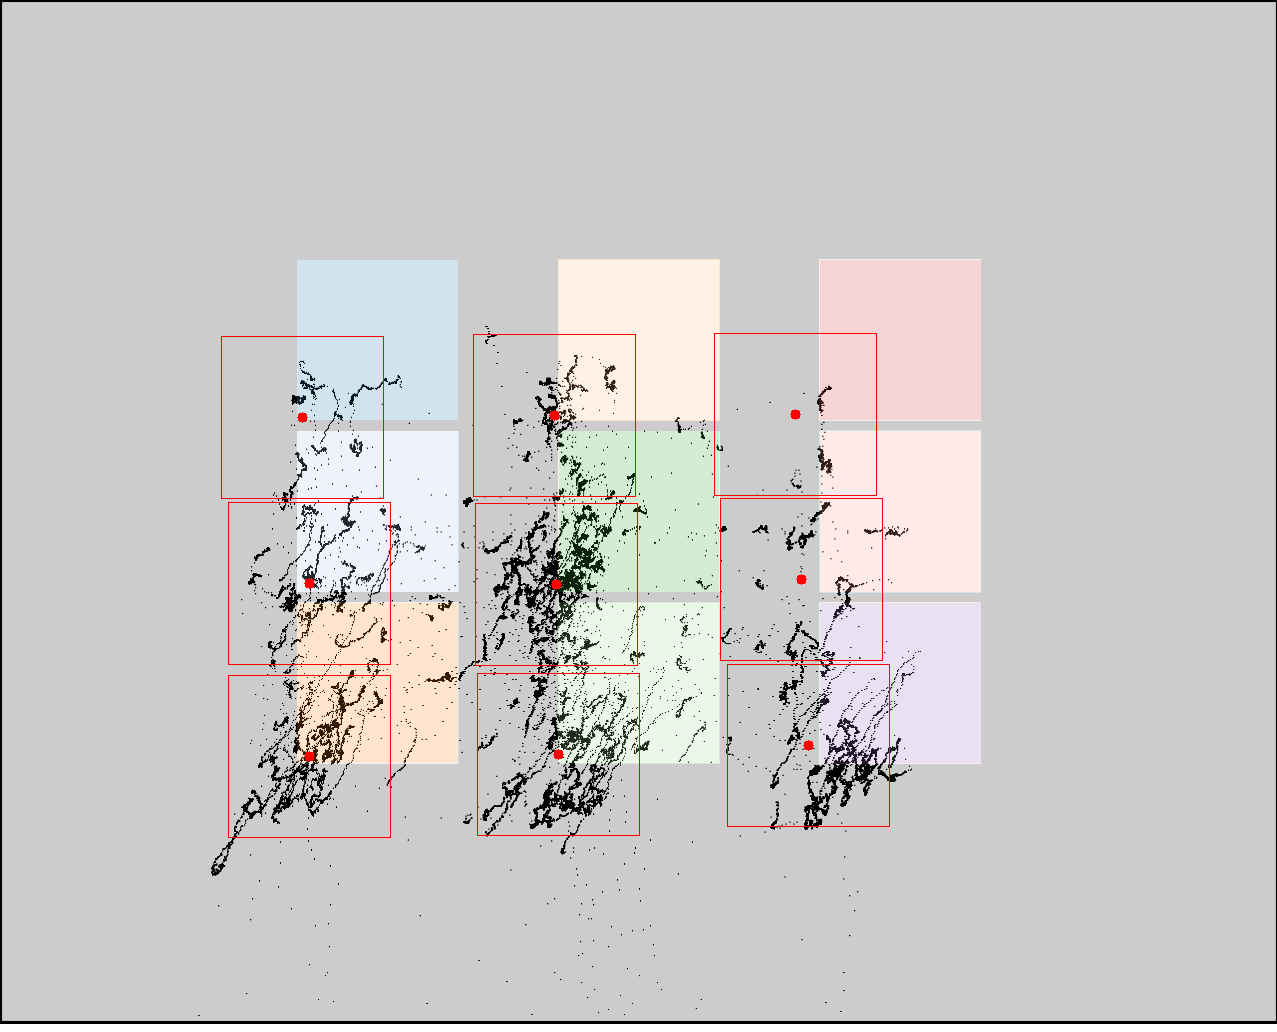

Data behind this chart, as committed beside it:
click0, click1, click2, click3, click4, click5, click6, click7, click8
302, 309, 309, 554, 556, 558, 795, 801, 808
417, 583, 756, 415, 584, 754, 414, 579, 745
